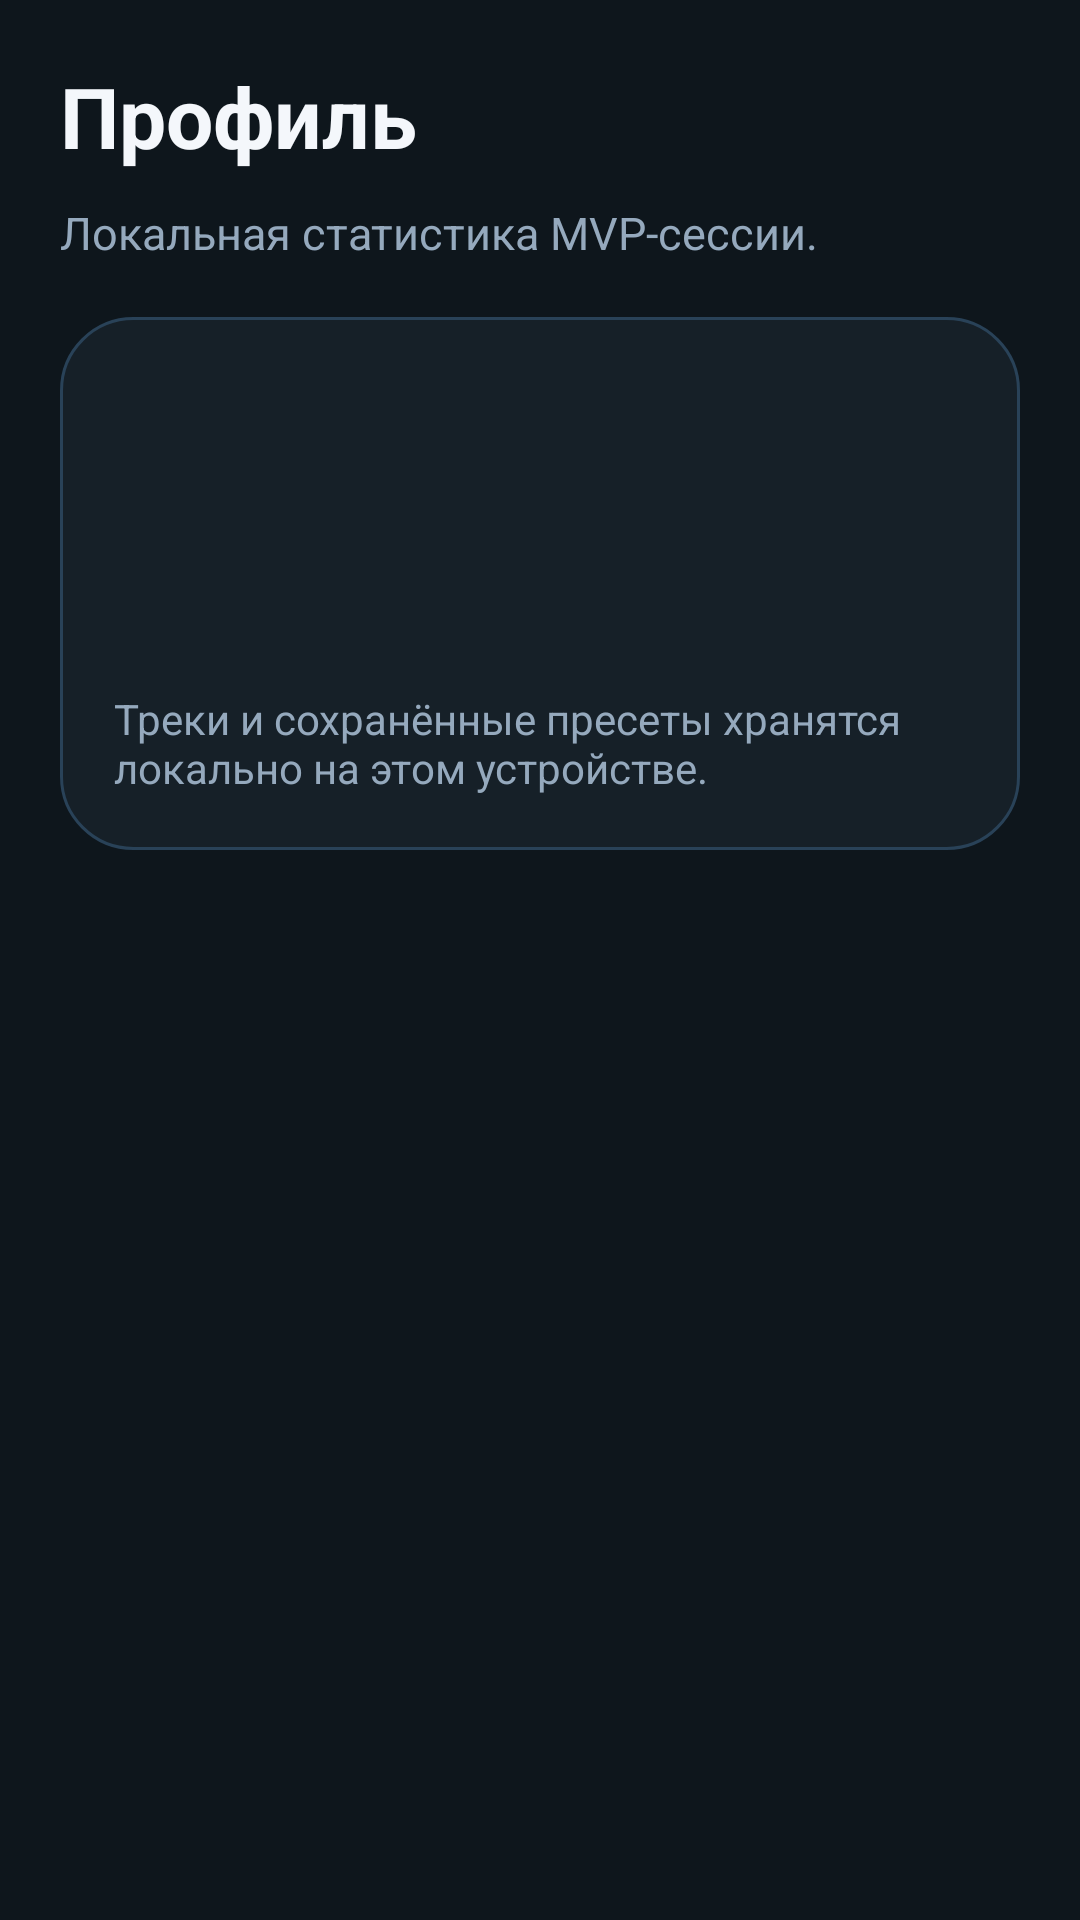

Android layout source for this screen:
<!-- AndroidManifest.xml: application theme Theme.ExtendAudio -->
<!-- res/layout/fragment_profile.xml -->
<?xml version="1.0" encoding="utf-8"?>
<ScrollView xmlns:android="http://schemas.android.com/apk/res/android"
    xmlns:tools="http://schemas.android.com/tools"
    android:layout_width="match_parent"
    android:layout_height="match_parent"
    android:fillViewport="true">

    <LinearLayout
        android:layout_width="match_parent"
        android:layout_height="wrap_content"
        android:orientation="vertical"
        android:paddingStart="20dp"
        android:paddingTop="20dp"
        android:paddingEnd="20dp"
        android:paddingBottom="120dp">

        <TextView
            android:id="@+id/textTitle"
            android:layout_width="match_parent"
            android:layout_height="wrap_content"
            android:text="@string/profile_title"
            android:textColor="@color/text_primary"
            android:textSize="28sp"
            android:textStyle="bold" />

        <TextView
            android:id="@+id/textSubtitle"
            android:layout_width="match_parent"
            android:layout_height="wrap_content"
            android:layout_marginTop="10dp"
            android:text="@string/profile_subtitle"
            android:textColor="@color/text_secondary"
            android:textSize="15sp" />

        <LinearLayout
            android:layout_width="match_parent"
            android:layout_height="wrap_content"
            android:layout_marginTop="18dp"
            android:background="@drawable/bg_card"
            android:orientation="vertical"
            android:padding="18dp">

            <TextView
                android:id="@+id/textTracksCount"
                android:layout_width="match_parent"
                android:layout_height="wrap_content"
                android:textColor="@color/text_primary"
                android:textSize="18sp"
                android:textStyle="bold"
                tools:text="Tracks: 0" />

            <TextView
                android:id="@+id/textPresetsCount"
                android:layout_width="match_parent"
                android:layout_height="wrap_content"
                android:layout_marginTop="10dp"
                android:textColor="@color/text_primary"
                android:textSize="18sp"
                android:textStyle="bold"
                tools:text="Presets: 4" />

            <TextView
                android:id="@+id/textDeviceModel"
                android:layout_width="match_parent"
                android:layout_height="wrap_content"
                android:layout_marginTop="10dp"
                android:textColor="@color/text_primary"
                android:textSize="16sp"
                tools:text="Active device: AirPods Pro 2" />

            <TextView
                android:id="@+id/textStatus"
                android:layout_width="match_parent"
                android:layout_height="wrap_content"
                android:layout_marginTop="16dp"
                android:text="@string/session_status"
                android:textColor="@color/text_secondary"
                android:textSize="14sp" />
        </LinearLayout>

    </LinearLayout>
</ScrollView>
<!-- resources referenced by this layout -->
<resources>
  <color name="text_primary">#F4F7FB</color>
  <color name="text_secondary">#95A9BD</color>
  <!-- drawable bg_card (drawable) -->
  <?xml version="1.0" encoding="utf-8"?>
  <shape xmlns:android="http://schemas.android.com/apk/res/android" android:shape="rectangle">
      <solid android:color="@color/bg_surface" />
      <stroke
          android:width="1dp"
          android:color="@color/divider" />
      <corners android:radius="24dp" />
  </shape>
  <string name="profile_subtitle">Локальная статистика MVP-сессии.</string>
  <string name="profile_title">Профиль</string>
  <string name="session_status">Треки и сохранённые пресеты хранятся локально на этом устройстве.</string>
  <style name="Theme.ExtendAudio" parent="Theme.Material3.Dark.NoActionBar">
          <item name="colorPrimary">@color/brand_cyan</item>
          <item name="colorOnPrimary">@color/bg_root</item>
          <item name="colorSecondary">@color/brand_orange</item>
          <item name="colorOnSecondary">@color/bg_root</item>
          <item name="colorTertiary">@color/brand_orange</item>
          <item name="colorSurface">@color/bg_surface</item>
          <item name="colorOnSurface">@color/text_primary</item>
          <item name="android:windowBackground">@color/bg_root</item>
          <item name="android:statusBarColor">@color/bg_root</item>
          <item name="android:navigationBarColor">@color/bg_root</item>
          <item name="android:textColorPrimary">@color/text_primary</item>
          <item name="android:textColorSecondary">@color/text_secondary</item>
          <item name="android:forceDarkAllowed" tools:targetApi="q">false</item>
      </style>
  <color name="bg_surface">#162028</color>
  <color name="divider">#294258</color>
  <color name="brand_cyan">#24D8FF</color>
  <color name="bg_root">#0E161C</color>
  <color name="brand_orange">#FD5E16</color>
</resources>
